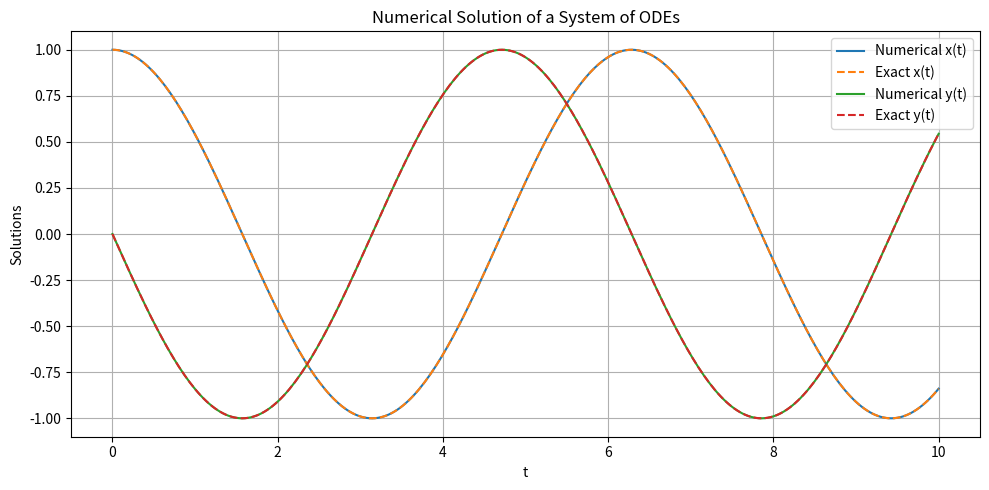
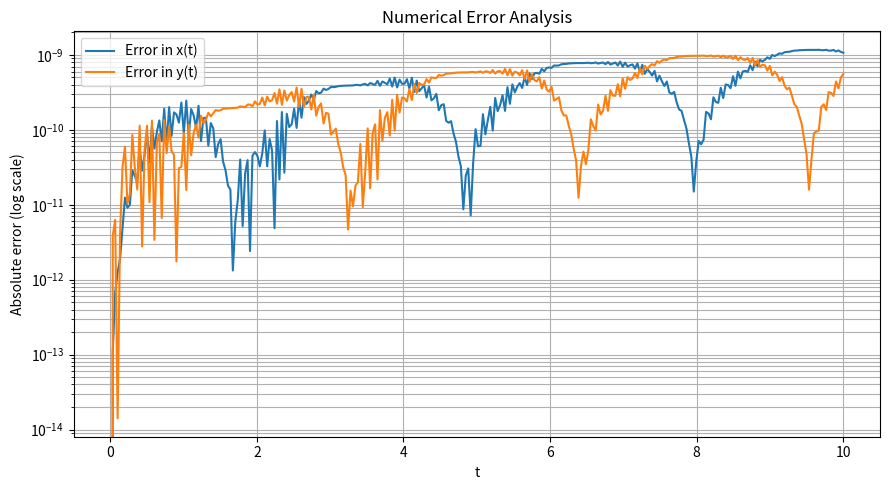
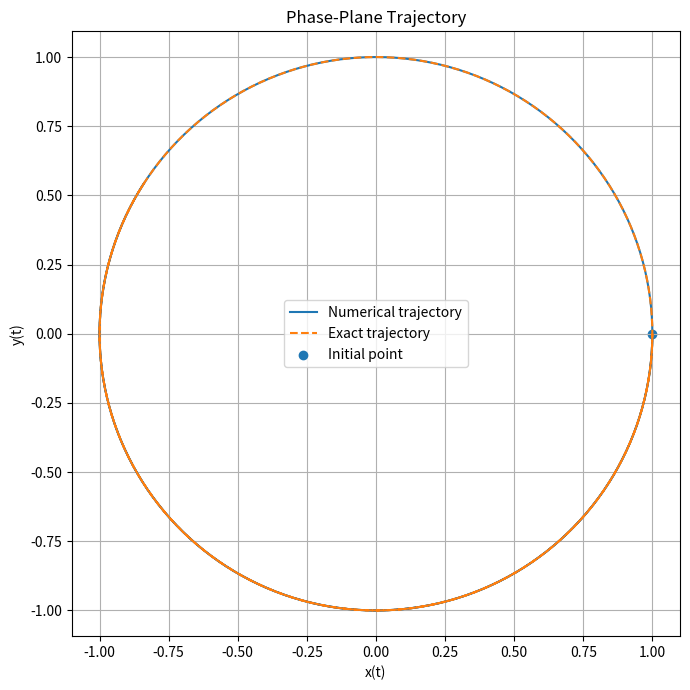
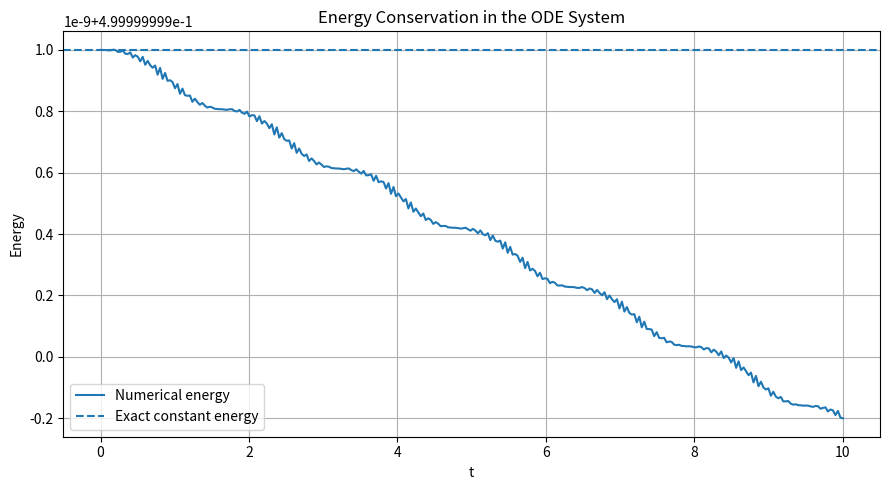

The matplotlib source for these figures, in order:


import numpy as np
import matplotlib.pyplot as plt
from scipy.integrate import solve_ivp


# System of differential equations:
# x' = y
# y' = -x

def system(t, z):
    x, y = z
    return [y, -x]


# Exact solutions
def exact_x(t):
    return np.cos(t)


def exact_y(t):
    return -np.sin(t)


# Initial conditions and interval
t_start = 0.0
t_end = 10.0
initial_conditions = [1.0, 0.0]

# Evaluation points
t_eval = np.linspace(t_start, t_end, 300)


# Numerical solution using adaptive RK45
solution = solve_ivp(
    system,
    (t_start, t_end),
    initial_conditions,
    method="RK45",
    t_eval=t_eval,
    dense_output=True,
    rtol=1e-9,
    atol=1e-11
)


# Validate numerical solution
if not solution.success:
    raise RuntimeError(
        f"Solver failed: {solution.message}"
    )

# Numerical components
x_numerical = solution.y[0]
y_numerical = solution.y[1]

# Exact components
x_true = exact_x(t_eval)
y_true = exact_y(t_eval)


# Absolute errors
error_x = np.abs(x_numerical - x_true)
error_y = np.abs(y_numerical - y_true)


# Energy conservation:
# E = (x^2 + y^2)/2
energy = 0.5 * (x_numerical**2 + y_numerical**2)
exact_energy = 0.5 * (1.0**2 + 0.0**2)
energy_error = np.abs(energy - exact_energy)


# Numerical results
print("SYSTEM OF DIFFERENTIAL EQUATIONS")
print("=" * 65)
print("x' = y")
print("y' = -x")
print("Initial conditions: x(0) = 1, y(0) = 0")
print("Numerical method: Adaptive RK45")

print("\nSOLVER PERFORMANCE")
print("-" * 40)
print("Solver success:", solution.success)
print("Solver message:", solution.message)
print("Accepted steps:", len(solution.t) - 1)
print("Function evaluations:", solution.nfev)

print("\nERROR ANALYSIS")
print("-" * 40)
print(f"Maximum error in x: {np.max(error_x):.12e}")
print(f"Maximum error in y: {np.max(error_y):.12e}")
print(f"Maximum energy error: {np.max(energy_error):.12e}")

print("\nSELECTED NUMERICAL VALUES")
print("-" * 65)
print(f"{'t':>8} {'Numerical x':>16} {'Exact x':>16} "
      f"{'Numerical y':>16}")

for i in range(0, len(t_eval), 30):
    print(
        f"{t_eval[i]:8.2f} "
        f"{x_numerical[i]:16.10f} "
        f"{x_true[i]:16.10f} "
        f"{y_numerical[i]:16.10f}"
    )


# Plot 1: Numerical and exact solutions
plt.figure(figsize=(10, 5))

plt.plot(t_eval, x_numerical, label="Numerical x(t)")
plt.plot(t_eval, x_true, "--", label="Exact x(t)")

plt.plot(t_eval, y_numerical, label="Numerical y(t)")
plt.plot(t_eval, y_true, "--", label="Exact y(t)")

plt.xlabel("t")
plt.ylabel("Solutions")
plt.title("Numerical Solution of a System of ODEs")
plt.legend()
plt.grid(True)
plt.tight_layout()
plt.savefig("systems_of_odes.png", dpi=300)
plt.show()


# Plot 2: Absolute errors
plt.figure(figsize=(9, 5))

plt.semilogy(t_eval, error_x, label="Error in x(t)")
plt.semilogy(t_eval, error_y, label="Error in y(t)")

plt.xlabel("t")
plt.ylabel("Absolute error (log scale)")
plt.title("Numerical Error Analysis")
plt.legend()
plt.grid(True, which="both")
plt.tight_layout()
plt.savefig("systems_of_odes_error.png", dpi=300)
plt.show()


# Plot 3: Phase-plane trajectory
plt.figure(figsize=(7, 7))

plt.plot(x_numerical, y_numerical, label="Numerical trajectory")
plt.plot(x_true, y_true, "--", label="Exact trajectory")

plt.scatter(
    [initial_conditions[0]],
    [initial_conditions[1]],
    label="Initial point"
)

plt.xlabel("x(t)")
plt.ylabel("y(t)")
plt.title("Phase-Plane Trajectory")
plt.axis("equal")
plt.legend()
plt.grid(True)
plt.tight_layout()
plt.savefig("systems_of_odes_phase_plane.png", dpi=300)
plt.show()


# Plot 4: Energy conservation
plt.figure(figsize=(9, 5))

plt.plot(t_eval, energy, label="Numerical energy")
plt.axhline(
    exact_energy,
    linestyle="--",
    label="Exact constant energy"
)

plt.xlabel("t")
plt.ylabel("Energy")
plt.title("Energy Conservation in the ODE System")
plt.legend()
plt.grid(True)
plt.tight_layout()
plt.savefig("systems_of_odes_energy.png", dpi=300)
plt.show()
